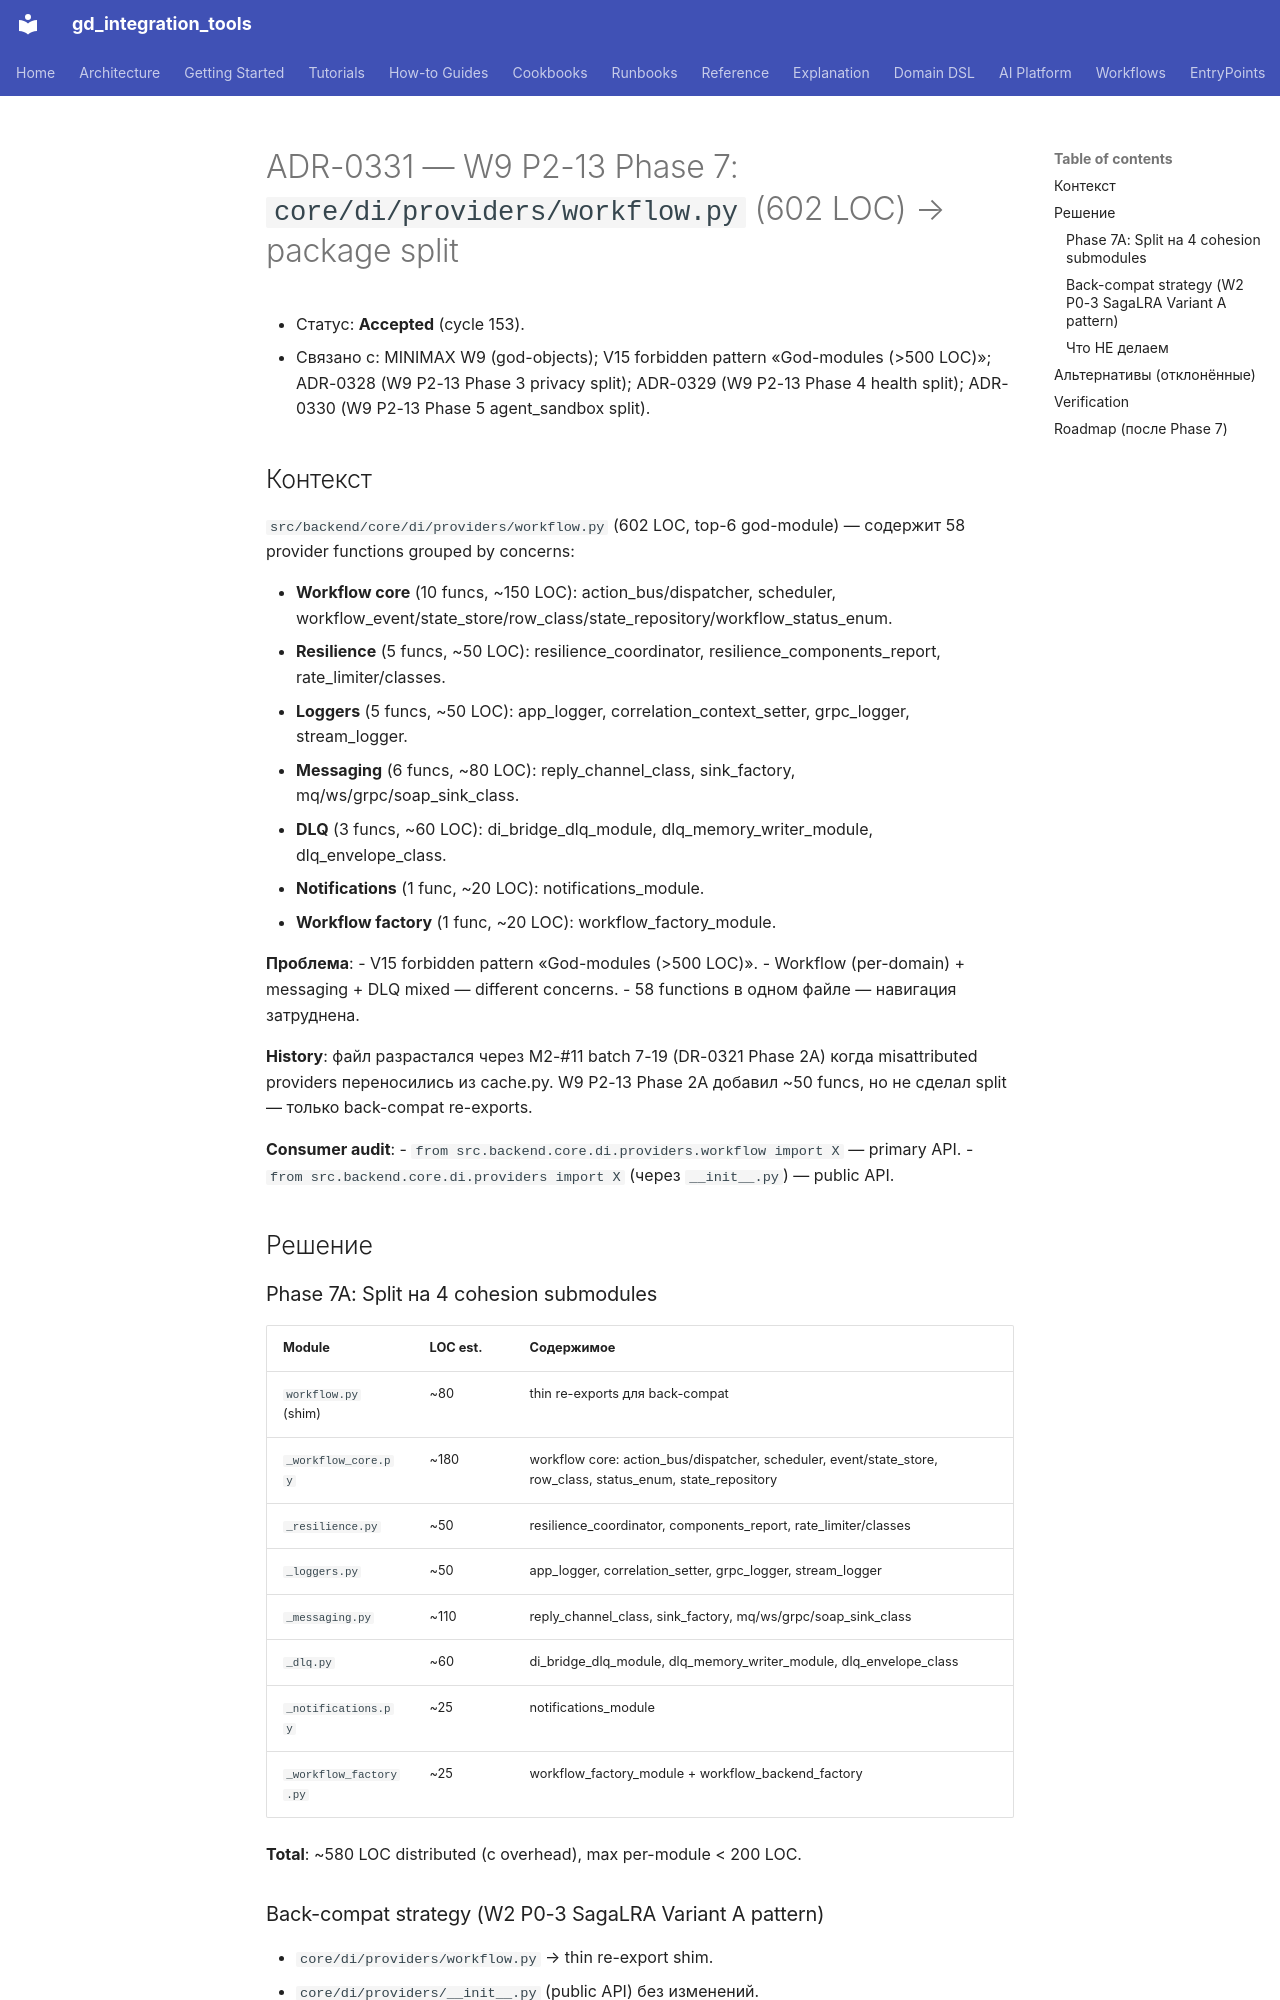

repository: IvanKorch1289/gd_integration_tools · page: adr/0331-w9-p2-13-phase7-core-di-workflow-providers-split/index.html · generator: mkdocs

# ADR-0331 — W9 P2-13 Phase 7: `core/di/providers/workflow.py` (602 LOC) → package split

* Статус: **Accepted** (cycle 153).
* Связано с: MINIMAX W9 (god-objects); V15 forbidden pattern «God-modules
  (>500 LOC)»; ADR-0328 (W9 P2-13 Phase 3 privacy split); ADR-0329 (W9 P2-13
  Phase 4 health split); ADR-0330 (W9 P2-13 Phase 5 agent_sandbox split).

## Контекст

`src/backend/core/di/providers/workflow.py` (602 LOC, top-6 god-module) —
содержит 58 provider functions grouped by concerns:

* **Workflow core** (10 funcs, ~150 LOC): action_bus/dispatcher, scheduler,
  workflow_event/state_store/row_class/state_repository/workflow_status_enum.
* **Resilience** (5 funcs, ~50 LOC): resilience_coordinator,
  resilience_components_report, rate_limiter/classes.
* **Loggers** (5 funcs, ~50 LOC): app_logger, correlation_context_setter,
  grpc_logger, stream_logger.
* **Messaging** (6 funcs, ~80 LOC): reply_channel_class, sink_factory,
  mq/ws/grpc/soap_sink_class.
* **DLQ** (3 funcs, ~60 LOC): di_bridge_dlq_module, dlq_memory_writer_module,
  dlq_envelope_class.
* **Notifications** (1 func, ~20 LOC): notifications_module.
* **Workflow factory** (1 func, ~20 LOC): workflow_factory_module.

**Проблема**:
- V15 forbidden pattern «God-modules (>500 LOC)».
- Workflow (per-domain) + messaging + DLQ mixed — different concerns.
- 58 functions в одном файле — навигация затруднена.

**History**: файл разрастался через M2-#11 batch 7-19 (DR-0321 Phase 2A)
когда misattributed providers переносились из cache.py. W9 P2-13 Phase 2A
добавил ~50 funcs, но не сделал split — только back-compat re-exports.

**Consumer audit**:
- `from src.backend.core.di.providers.workflow import X` — primary API.
- `from src.backend.core.di.providers import X` (через `__init__.py`) —
  public API.

## Решение

### Phase 7A: Split на 4 cohesion submodules

| Module | LOC est. | Содержимое |
|---|---|---|
| `workflow.py` (shim) | ~80 | thin re-exports для back-compat |
| `_workflow_core.py` | ~180 | workflow core: action_bus/dispatcher, scheduler, event/state_store, row_class, status_enum, state_repository |
| `_resilience.py` | ~50 | resilience_coordinator, components_report, rate_limiter/classes |
| `_loggers.py` | ~50 | app_logger, correlation_setter, grpc_logger, stream_logger |
| `_messaging.py` | ~110 | reply_channel_class, sink_factory, mq/ws/grpc/soap_sink_class |
| `_dlq.py` | ~60 | di_bridge_dlq_module, dlq_memory_writer_module, dlq_envelope_class |
| `_notifications.py` | ~25 | notifications_module |
| `_workflow_factory.py` | ~25 | workflow_factory_module + workflow_backend_factory |

**Total**: ~580 LOC distributed (с overhead), max per-module < 200 LOC.

### Back-compat strategy (W2 P0-3 SagaLRA Variant A pattern)

* `core/di/providers/workflow.py` → thin re-export shim.
* `core/di/providers/__init__.py` (public API) без изменений.
* Per-domain `_overrides` isolation сохранена (submodules каждый со своим).
